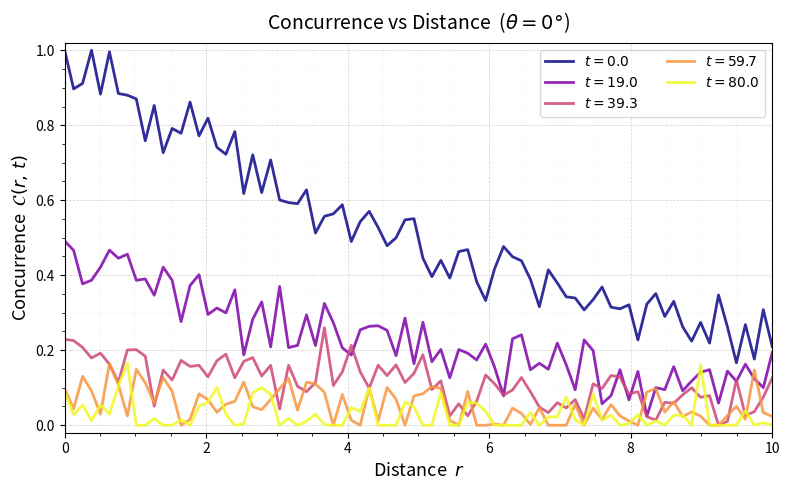
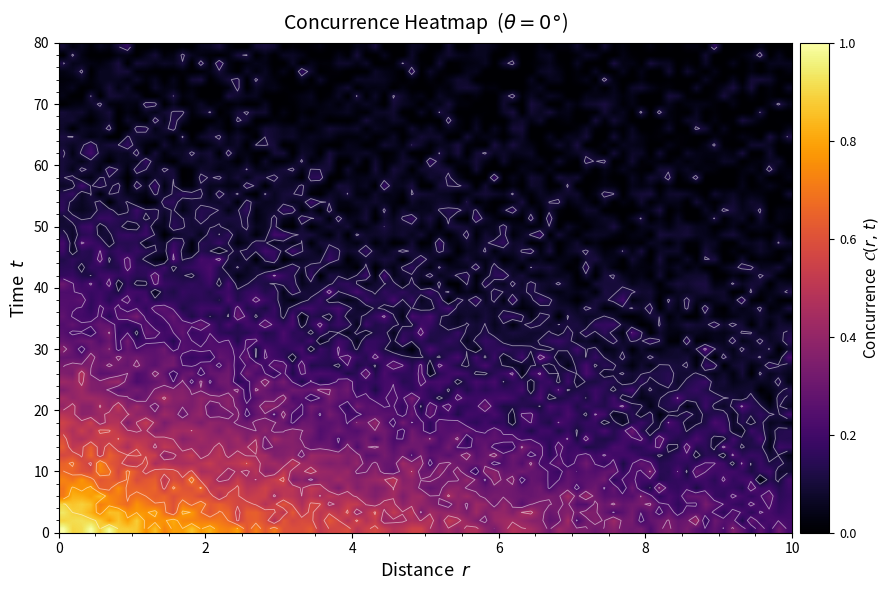
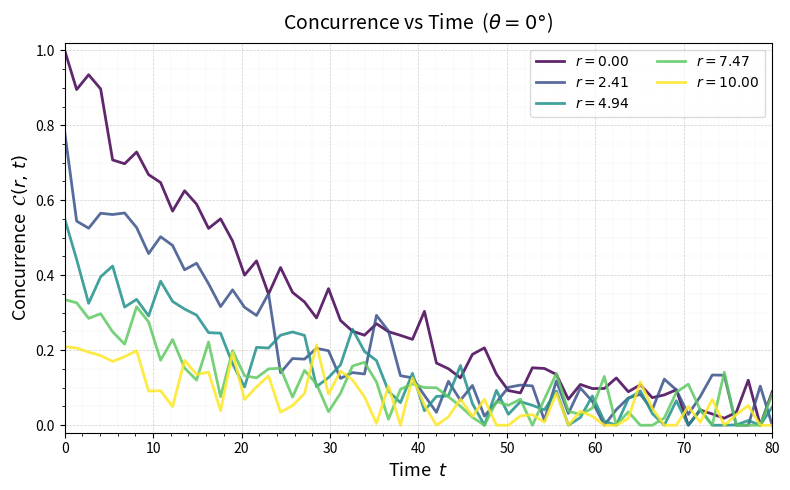
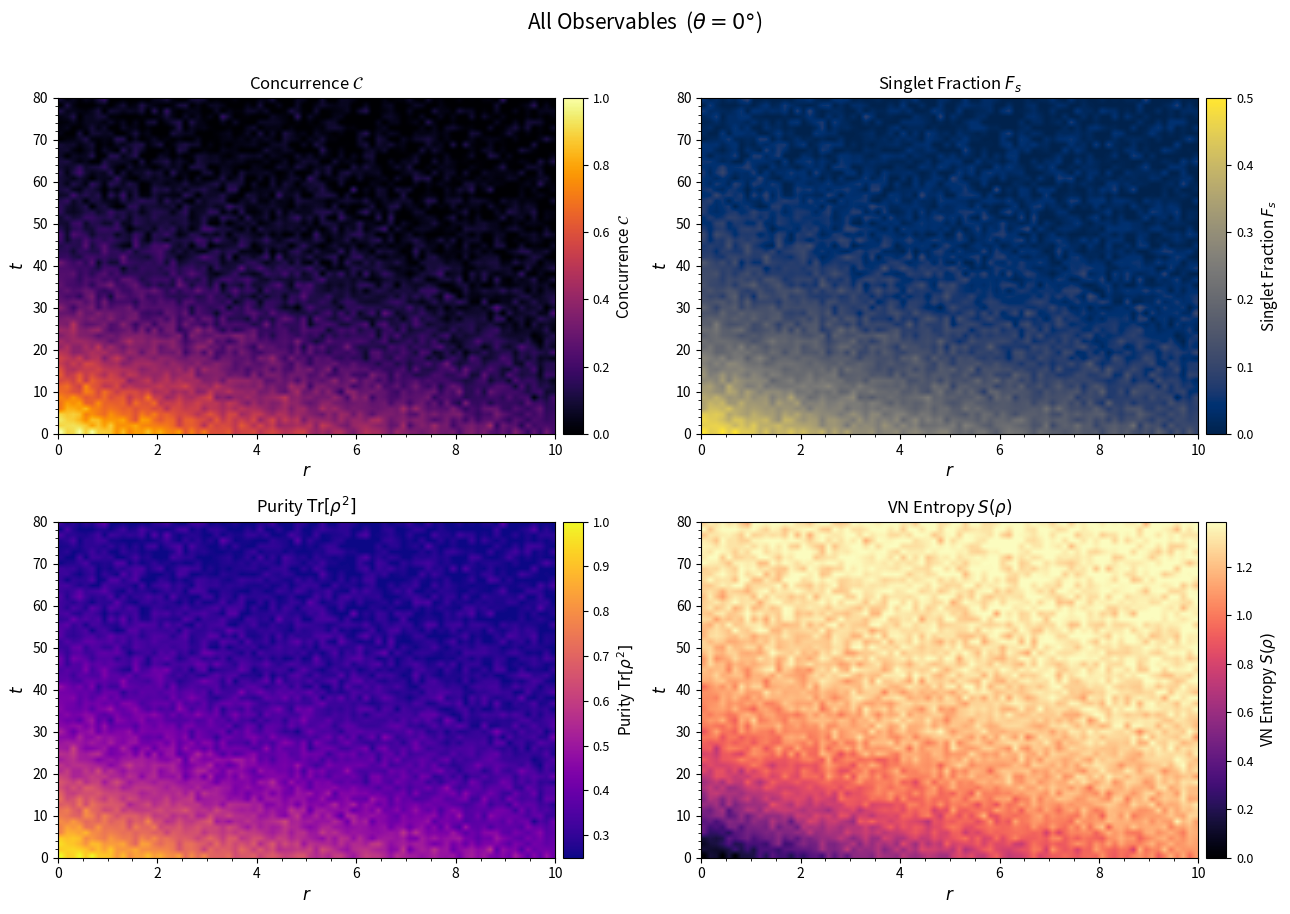

The script that saved these images, in order:
# =============================================================================
# visualization.py
# Plotting utilities for the Hubbard Cooper Pair evolution results.
#
# Provides
# --------
#   plot_concurrence_vs_r        – C(r) curves at selected time snapshots
#   plot_concurrence_heatmap     – 2-D heatmap C(r, t)
#   plot_concurrence_vs_t        – C(t) curves at selected r values
#   plot_multi_observable        – 2×2 panel for all four observables
#   run_all_plots                – convenience wrapper that calls all of the above
# =============================================================================

import numpy as np
import matplotlib
import matplotlib.pyplot as plt
import matplotlib.ticker as ticker
from matplotlib.colors import BoundaryNorm
from mpl_toolkits.axes_grid1 import make_axes_locatable

# Use a non-interactive backend when no display is available
# (comment out the next line if you are running in a Jupyter notebook)
# matplotlib.use("Agg")


# ---------------------------------------------------------------------------
# Internal helpers
# ---------------------------------------------------------------------------

def _save_and_show(fig, save_path, show):
    """Optionally save and/or display a figure, then close it."""
    if save_path:
        fig.savefig(save_path, dpi=180, bbox_inches="tight")
        print(f"[visualization] Saved → {save_path}")
    if show:
        plt.show()
    plt.close(fig)


def _add_colorbar(ax, im, label=""):
    """Attach a neat colorbar that matches the axes height exactly."""
    divider = make_axes_locatable(ax)
    cax = divider.append_axes("right", size="4%", pad=0.08)
    cb  = plt.colorbar(im, cax=cax)
    cb.set_label(label, fontsize=11)
    cb.ax.tick_params(labelsize=9)
    return cb


# ---------------------------------------------------------------------------
# 1.  C(r) – line plot at selected time snapshots
# ---------------------------------------------------------------------------

def plot_concurrence_vs_r(
    obs,
    r_vals,
    t_grid,
    theta_deg,
    t_indices=None,
    *,
    save_path=None,
    show=True,
    figsize=(8, 5),
    cmap_name="plasma",
    linewidth=2.0,
    alpha=0.85,
):
    """
    Plot concurrence C(r) at several time snapshots on the same axes.

    Parameters
    ----------
    obs       : dict   output of observables.compute_observables_grid()
                       must contain key 'C' with shape (N_r, N_t)
    r_vals    : 1-D array   radial grid
    t_grid    : 1-D array   time grid
    theta_deg : float       angle in degrees (used in title only)
    t_indices : list of int or None
                Which time indices to plot.
                Default: 5 evenly spaced snapshots including t=0 and t=t_max.
    save_path : str or None
    show      : bool
    figsize   : tuple
    cmap_name : str   matplotlib colormap for distinguishing curves
    linewidth : float
    alpha     : float   line transparency
    """
    C = obs["C"]                          # (N_r, N_t)
    Nr, Nt = C.shape

    # Default: 5 evenly spaced snapshots
    if t_indices is None:
        t_indices = np.linspace(0, Nt - 1, min(5, Nt), dtype=int).tolist()

    # Colour palette – one colour per snapshot
    cmap   = plt.get_cmap(cmap_name, len(t_indices))
    colors = [cmap(i) for i in range(len(t_indices))]

    fig, ax = plt.subplots(figsize=figsize)

    for color, k in zip(colors, t_indices):
        t_val = t_grid[k]
        ax.plot(
            r_vals,
            C[:, k],
            color=color,
            linewidth=linewidth,
            alpha=alpha,
            label=fr"$t = {t_val:.1f}$",
        )

    # Formatting
    ax.set_xlim(r_vals[0], r_vals[-1])
    ax.set_ylim(-0.02, 1.02)
    ax.set_xlabel(r"Distance  $r$", fontsize=13)
    ax.set_ylabel(r"Concurrence  $\mathcal{C}(r,\,t)$", fontsize=13)
    ax.set_title(
        fr"Concurrence vs Distance  ($\theta = {theta_deg:.0f}°$)",
        fontsize=14,
        pad=10,
    )
    ax.legend(
        fontsize=10,
        framealpha=0.7,
        loc="upper right",
        ncol=2,
    )
    ax.xaxis.set_minor_locator(ticker.AutoMinorLocator())
    ax.yaxis.set_minor_locator(ticker.AutoMinorLocator())
    ax.grid(which="major", linestyle="--", linewidth=0.5, alpha=0.6)
    ax.grid(which="minor", linestyle=":",  linewidth=0.3, alpha=0.4)
    fig.tight_layout()

    _save_and_show(fig, save_path, show)


# ---------------------------------------------------------------------------
# 2.  C(r, t) heatmap
# ---------------------------------------------------------------------------

def plot_concurrence_heatmap(
    obs,
    r_vals,
    t_grid,
    theta_deg,
    *,
    save_path=None,
    show=True,
    figsize=(9, 6),
    cmap_name="inferno",
    n_levels=256,
    contour_overlay=True,
    n_contours=8,
):
    """
    2-D false-colour heatmap of concurrence C(r, t).

    Parameters
    ----------
    obs              : dict   must contain key 'C' with shape (N_r, N_t)
    r_vals           : 1-D array
    t_grid           : 1-D array
    theta_deg        : float  angle in degrees (title)
    save_path        : str or None
    show             : bool
    figsize          : tuple
    cmap_name        : str    matplotlib colormap
    n_levels         : int    colour resolution
    contour_overlay  : bool   draw iso-concurrence contour lines on top
    n_contours       : int    number of contour levels
    """
    C = obs["C"]          # (N_r, N_t)

    # axes: x = r,  y = t
    # imshow needs shape (N_t, N_r) with origin='lower'
    C_plot = C.T          # (N_t, N_r)

    vmin, vmax = C_plot.min(), C_plot.max()

    fig, ax = plt.subplots(figsize=figsize)

    im = ax.imshow(
        C_plot,
        origin="lower",
        aspect="auto",
        extent=[r_vals[0], r_vals[-1], t_grid[0], t_grid[-1]],
        cmap=cmap_name,
        vmin=vmin,
        vmax=vmax,
        interpolation="bilinear",
    )

    # Optional iso-concurrence contours
    if contour_overlay and vmax > vmin:
        levels = np.linspace(vmin, vmax, n_contours + 2)[1:-1]
        ax.contour(
            C_plot,
            levels=levels,
            colors="white",
            linewidths=0.6,
            alpha=0.55,
            extent=[r_vals[0], r_vals[-1], t_grid[0], t_grid[-1]],
            origin="lower",
        )

    _add_colorbar(ax, im, label=r"Concurrence  $\mathcal{C}(r,\,t)$")

    ax.set_xlabel(r"Distance  $r$", fontsize=13)
    ax.set_ylabel(r"Time  $t$",     fontsize=13)
    ax.set_title(
        fr"Concurrence Heatmap  ($\theta = {theta_deg:.0f}°$)",
        fontsize=14,
        pad=10,
    )
    ax.xaxis.set_minor_locator(ticker.AutoMinorLocator())
    ax.yaxis.set_minor_locator(ticker.AutoMinorLocator())
    fig.tight_layout()

    _save_and_show(fig, save_path, show)


# ---------------------------------------------------------------------------
# 3.  C(t) – line plot at selected r values
# ---------------------------------------------------------------------------

def plot_concurrence_vs_t(
    obs,
    t_grid,
    r_vals,
    theta_deg,
    r_indices=None,
    *,
    save_path=None,
    show=True,
    figsize=(8, 5),
    cmap_name="viridis",
    linewidth=2.0,
    alpha=0.85,
):
    """
    Plot concurrence C(t) at several spatial points on the same axes.

    Parameters
    ----------
    obs       : dict   must contain key 'C' with shape (N_r, N_t)
    t_grid    : 1-D array
    r_vals    : 1-D array
    theta_deg : float
    r_indices : list of int or None
                Which r indices to plot.
                Default: 5 evenly spaced points.
    """
    C = obs["C"]          # (N_r, N_t)
    Nr, Nt = C.shape

    if r_indices is None:
        r_indices = np.linspace(0, Nr - 1, min(5, Nr), dtype=int).tolist()

    cmap   = plt.get_cmap(cmap_name, len(r_indices))
    colors = [cmap(i) for i in range(len(r_indices))]

    fig, ax = plt.subplots(figsize=figsize)

    for color, j in zip(colors, r_indices):
        r_val = r_vals[j]
        ax.plot(
            t_grid,
            C[j, :],
            color=color,
            linewidth=linewidth,
            alpha=alpha,
            label=fr"$r = {r_val:.2f}$",
        )

    ax.set_xlim(t_grid[0], t_grid[-1])
    ax.set_ylim(-0.02, 1.02)
    ax.set_xlabel(r"Time  $t$", fontsize=13)
    ax.set_ylabel(r"Concurrence  $\mathcal{C}(r,\,t)$", fontsize=13)
    ax.set_title(
        fr"Concurrence vs Time  ($\theta = {theta_deg:.0f}°$)",
        fontsize=14,
        pad=10,
    )
    ax.legend(fontsize=10, framealpha=0.7, loc="upper right", ncol=2)
    ax.xaxis.set_minor_locator(ticker.AutoMinorLocator())
    ax.yaxis.set_minor_locator(ticker.AutoMinorLocator())
    ax.grid(which="major", linestyle="--", linewidth=0.5, alpha=0.6)
    ax.grid(which="minor", linestyle=":",  linewidth=0.3, alpha=0.4)
    fig.tight_layout()

    _save_and_show(fig, save_path, show)


# ---------------------------------------------------------------------------
# 4.  2×2 multi-observable heatmap panel
# ---------------------------------------------------------------------------

def plot_multi_observable(
    obs,
    r_vals,
    t_grid,
    theta_deg,
    *,
    save_path=None,
    show=True,
    figsize=(13, 9),
    cmaps=None,
):
    """
    2×2 panel of heatmaps: concurrence, singlet fraction, purity, VN entropy.

    Parameters
    ----------
    obs     : dict  keys 'C', 'Fs', 'pur', 'S'  each (N_r, N_t)
    cmaps   : list of 4 colormap names or None (uses defaults)
    """
    keys   = ["C",                    "Fs",
              "pur",                  "S"]
    titles = [r"Concurrence $\mathcal{C}$",
              r"Singlet Fraction $F_s$",
              r"Purity $\mathrm{Tr}[\rho^2]$",
              r"VN Entropy $S(\rho)$"]
    if cmaps is None:
        cmaps = ["inferno", "cividis", "plasma", "magma"]

    fig, axes = plt.subplots(2, 2, figsize=figsize)

    extent = [r_vals[0], r_vals[-1], t_grid[0], t_grid[-1]]

    for ax, key, title, cmap in zip(axes.flat, keys, titles, cmaps):
        data = obs[key].T          # (N_t, N_r) for imshow
        im = ax.imshow(
            data,
            origin="lower",
            aspect="auto",
            extent=extent,
            cmap=cmap,
            interpolation="bilinear",
        )
        _add_colorbar(ax, im, label=title)
        ax.set_xlabel(r"$r$", fontsize=12)
        ax.set_ylabel(r"$t$", fontsize=12)
        ax.set_title(title, fontsize=12, pad=6)
        ax.xaxis.set_minor_locator(ticker.AutoMinorLocator())
        ax.yaxis.set_minor_locator(ticker.AutoMinorLocator())

    fig.suptitle(
        fr"All Observables  ($\theta = {theta_deg:.0f}°$)",
        fontsize=15,
        y=1.01,
    )
    fig.tight_layout()

    _save_and_show(fig, save_path, show)


# ---------------------------------------------------------------------------
# 5.  Convenience wrapper – call every plot in one go
# ---------------------------------------------------------------------------

def run_all_plots(
    obs,
    r_vals,
    t_grid,
    theta_deg,
    *,
    t_indices=None,
    r_indices=None,
    prefix="hubbard",
    show=True,
):
    """
    Generate and save all four standard plots.

    Parameters
    ----------
    obs       : dict   output of observables.compute_observables_grid()
    r_vals    : 1-D array
    t_grid    : 1-D array
    theta_deg : float
    t_indices : list of int or None   passed to plot_concurrence_vs_r
    r_indices : list of int or None   passed to plot_concurrence_vs_t
    prefix    : str   filename prefix for saved figures
    show      : bool  display windows interactively
    """
    print("[visualization] Plotting C(r) line plot …")
    plot_concurrence_vs_r(
        obs, r_vals, t_grid, theta_deg,
        t_indices=t_indices,
        save_path=f"{prefix}_C_vs_r.png",
        show=show,
    )

    print("[visualization] Plotting C(r,t) heatmap …")
    plot_concurrence_heatmap(
        obs, r_vals, t_grid, theta_deg,
        save_path=f"{prefix}_C_heatmap.png",
        show=show,
    )

    print("[visualization] Plotting C(t) line plot …")
    plot_concurrence_vs_t(
        obs, t_grid, r_vals, theta_deg,
        r_indices=r_indices,
        save_path=f"{prefix}_C_vs_t.png",
        show=show,
    )

    print("[visualization] Plotting multi-observable panel …")
    plot_multi_observable(
        obs, r_vals, t_grid, theta_deg,
        save_path=f"{prefix}_multi_obs.png",
        show=show,
    )

    print("[visualization] All plots done.")


# ---------------------------------------------------------------------------
# Self-test (run: python visualization.py)
# ---------------------------------------------------------------------------

if __name__ == "__main__":
    import numpy as np

    rng = np.random.default_rng(42)

    # Synthetic data that looks vaguely physical
    Nr, Nt = 80, 60
    r_test  = np.linspace(0, 10, Nr)
    t_test  = np.linspace(0, 80, Nt)

    # C decays in time and space – simple Gaussian envelope
    R, T     = np.meshgrid(r_test, t_test, indexing="ij")
    C_fake   = np.exp(-0.15 * R) * np.exp(-0.04 * T)
    C_fake  += 0.05 * rng.standard_normal((Nr, Nt))
    C_fake   = np.clip(C_fake, 0.0, 1.0)

    obs_fake = {
        "C":   C_fake,
        "Fs":  C_fake * 0.5,
        "pur": 0.25 + 0.75 * C_fake,
        "S":   np.log(4) * (1.0 - C_fake),
    }

    run_all_plots(
        obs_fake,
        r_vals=r_test,
        t_grid=t_test,
        theta_deg=0,
        prefix="test",
        show=True,          # set False for headless testing
    )
